Run: headless pygame with SDL's dummy video driver; simulated clock (each Clock.tick advances the game by its frame time, no real sleeping); random seed 0; keys injected as events and as key.get_pressed() state; no mouse input.
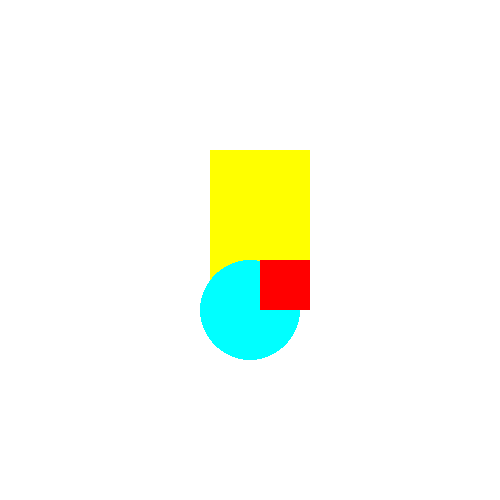
Frame 1 of 4 · flips 1–60 · no input
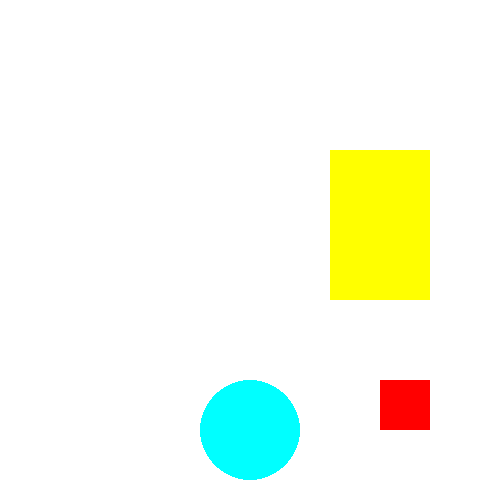
Frame 2 of 4 · flips 61–180 · tapped SPACE, RETURN · held RIGHT (→), D
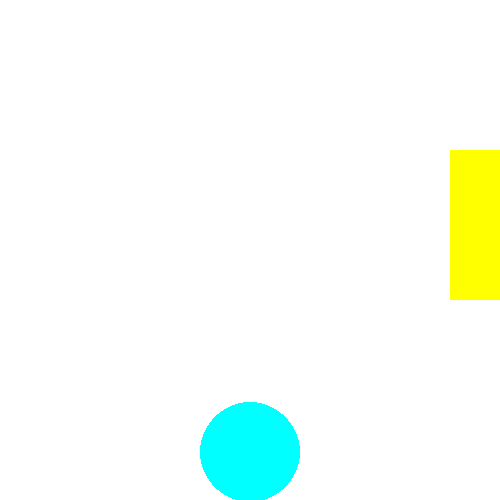
Frame 3 of 4 · flips 181–300 · held DOWN (↓), S
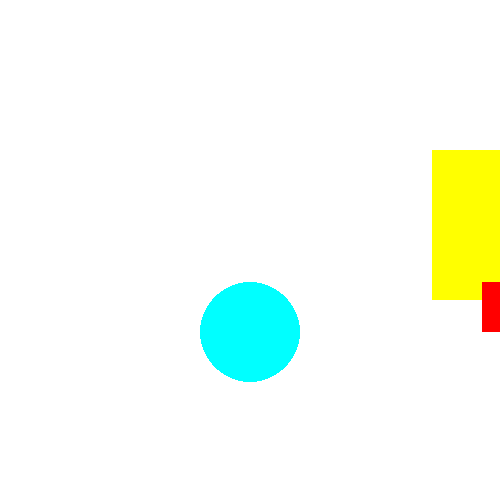
Frame 4 of 4 · flips 301–420 · held LEFT (←), A, UP (↑), W

The pygame program that drew these frames:

import pygame
pygame.init()
win = pygame.display.set_mode((500,500))

xRectangle = 150
y = 150
i = 250
o =250
xKvadrat = 200
z = 200
x2 = 0
y2 = 500
tipa=1
tipaO=1

while True:
    for event in pygame.event.get():
        if event.type == pygame.QUIT:
            exit()

    xRectangle = xRectangle + tipa
    o = o + tipaO
    xKvadrat = xKvadrat + tipa
    z = z + tipaO

    if o>500:
        tipaO = -1
    if o<0:
        tipaO = 1
    if xRectangle>500:
        tipa = -1
    if xRectangle<0:
       tipa=1
    if z>500:
        tipa = -1
    if z<0:
       tipa= 1

    win.fill((255,255,255))
    pygame.draw.rect(win,(255,255,0), (xRectangle,y,100,150))
    pygame.draw.circle(win, (0, 255, 255), (i, o), 50)
    pygame.draw.rect(win, (255, 0, 0), (xKvadrat, z, 50, 50))
    pygame.display.update()
    pygame.time.delay(10)
